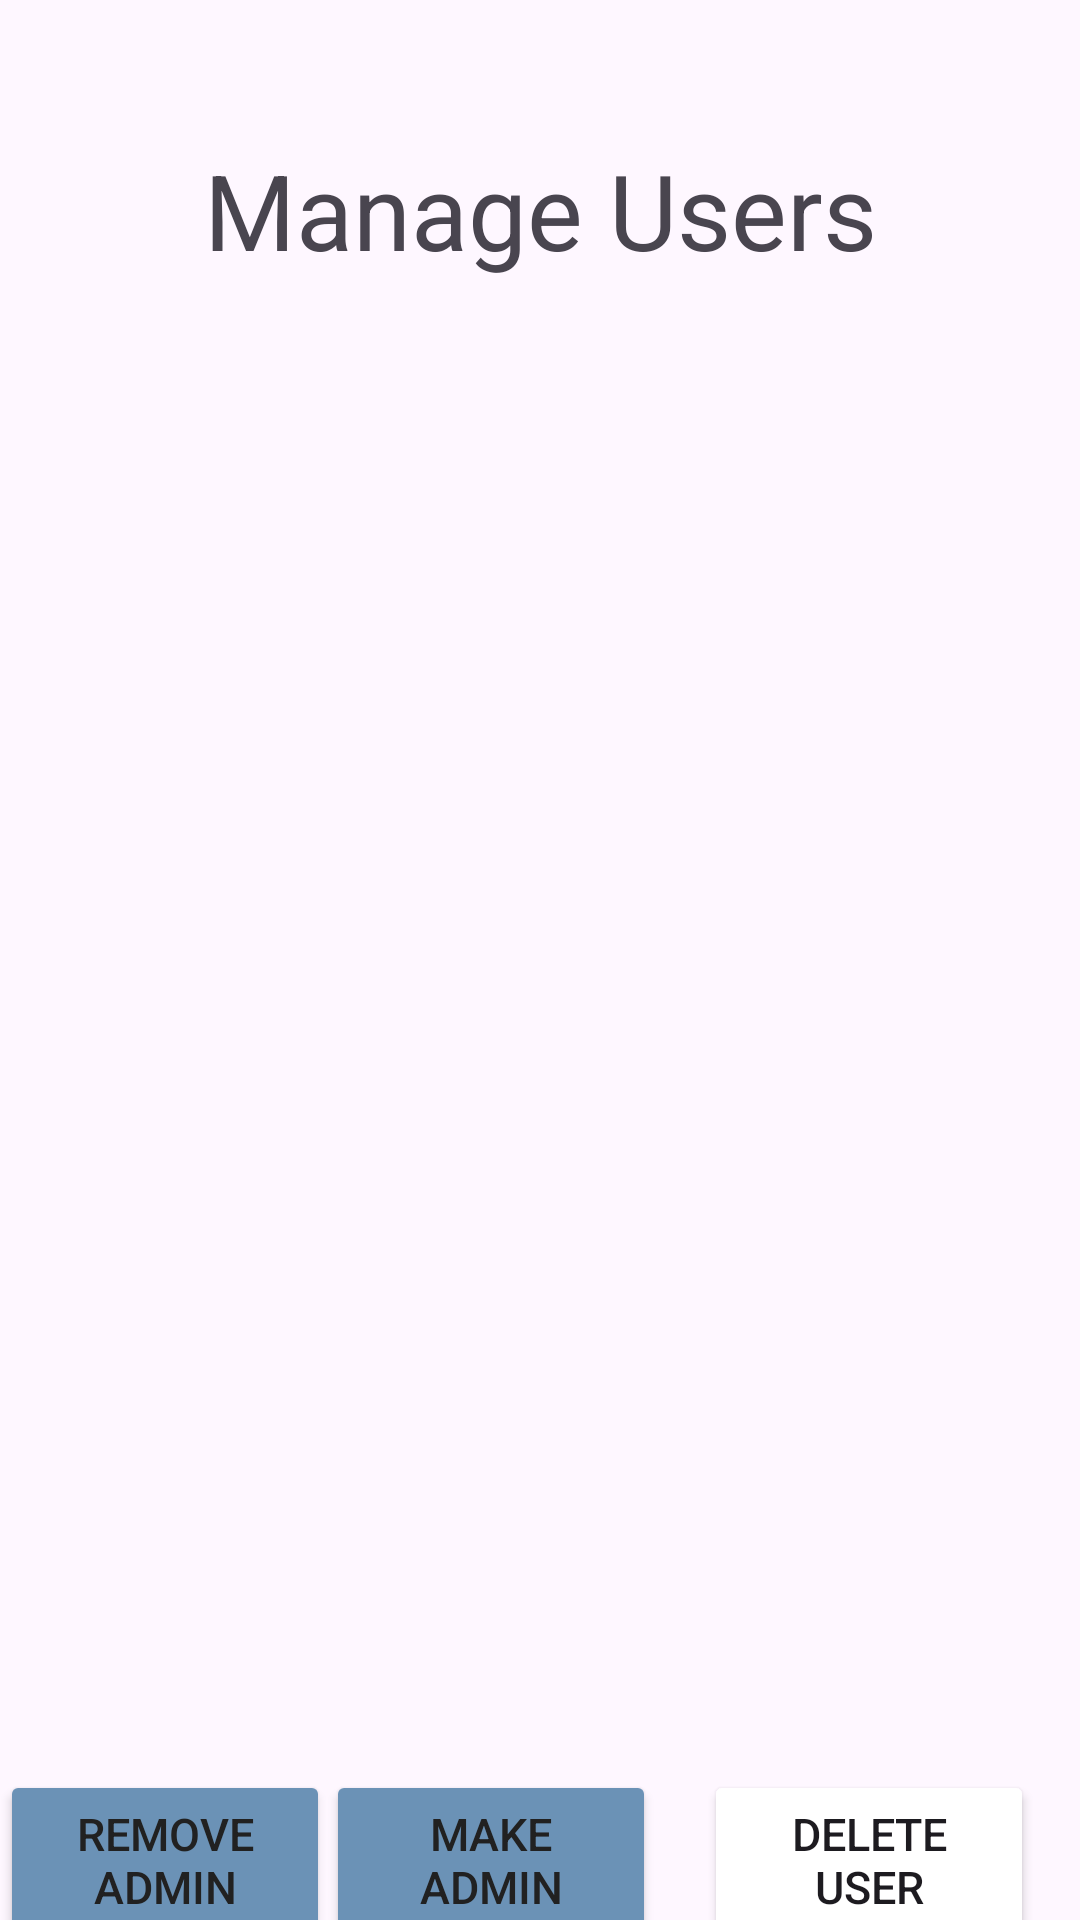

The Android layout XML behind this screen, and the referenced resources:
<!-- AndroidManifest.xml: application theme Theme.CST338Team2Project2 -->
<!-- res/layout/activity_admin.xml -->
<?xml version="1.0" encoding="utf-8"?>
<androidx.constraintlayout.widget.ConstraintLayout xmlns:android="http://schemas.android.com/apk/res/android"
  xmlns:app="http://schemas.android.com/apk/res-auto"
  xmlns:tools="http://schemas.android.com/tools"
  android:id="@+id/adminLayout"
  android:layout_width="match_parent"
  android:layout_height="match_parent"
  android:orientation="vertical"
  android:fitsSystemWindows="true"
  tools:context=".activity.AdminActivity">

  <TextView
    android:id="@+id/manageUsersTextView"
    android:layout_width="350dp"
    android:layout_height="80dp"
    android:layout_marginTop="30dp"
    android:gravity="center"
    android:text="@string/manage_users"
    android:textSize="35sp"
    app:layout_constraintEnd_toEndOf="parent"
    app:layout_constraintStart_toStartOf="parent"
    app:layout_constraintTop_toTopOf="parent" />

  <Button
      android:id="@+id/makeAdminButton"
      android:layout_width="110dp"
      android:layout_height="60dp"
      android:backgroundTint="@color/oceanblue"
      android:text="@string/make_admin"
      android:textColor="#212121"
      android:textSize="15sp"
      app:layout_constraintBottom_toBottomOf="parent"
      app:layout_constraintEnd_toStartOf="@+id/deleteUserButton"
      app:layout_constraintHorizontal_bias="0.872"
      app:layout_constraintStart_toStartOf="parent"
      app:layout_constraintTop_toBottomOf="@id/manageUsersRecyclerView" />

  <Button
      android:id="@+id/removeAdminButton"
      android:layout_width="110dp"
      android:layout_height="60dp"
      android:backgroundTint="@color/oceanblue"
      android:text="@string/remove_admin"
      android:textColor="#212121"
      android:textSize="15sp"
      app:layout_constraintBottom_toBottomOf="parent"
      app:layout_constraintEnd_toStartOf="@+id/makeAdminButton"
      app:layout_constraintHorizontal_bias="0.313"
      app:layout_constraintStart_toStartOf="parent"
      app:layout_constraintTop_toBottomOf="@id/manageUsersRecyclerView" />
  <Button
    android:id="@+id/deleteUserButton"
    android:layout_width="110dp"
    android:layout_height="60dp"
    android:backgroundTint="@color/rustyred"
    android:text="@string/delete_user"
    android:textSize="15sp"
    app:layout_constraintEnd_toEndOf="parent"
    app:layout_constraintHorizontal_bias="0.891"
    app:layout_constraintStart_toEndOf="@+id/removeAdminButton"
    app:layout_constraintBottom_toBottomOf="parent"
    app:layout_constraintTop_toBottomOf="@id/manageUsersRecyclerView" />

  <androidx.recyclerview.widget.RecyclerView
    android:id="@+id/manageUsersRecyclerView"
    app:layout_constraintTop_toBottomOf="@id/manageUsersTextView"
    android:layout_width="match_parent"
    android:layout_height="490dp"
    android:layout_weight="1"
    android:paddingStart="16dp"
    android:paddingEnd="16dp"
    android:paddingTop="15dp" />



</androidx.constraintlayout.widget.ConstraintLayout>
<!-- resources referenced by this layout -->
<resources>
  <color name="oceanblue">#6b92b6</color>
  <string name="delete_user">Delete User</string>
  <string name="make_admin">Make Admin</string>
  <string name="manage_users">Manage Users</string>
  <string name="remove_admin">Remove Admin</string>
  <style name="Theme.CST338Team2Project2" parent="Base.Theme.CST338Team2Project2" />
  <style name="Base.Theme.CST338Team2Project2" parent="Theme.Material3.DayNight.NoActionBar">
      
      
    </style>
</resources>
